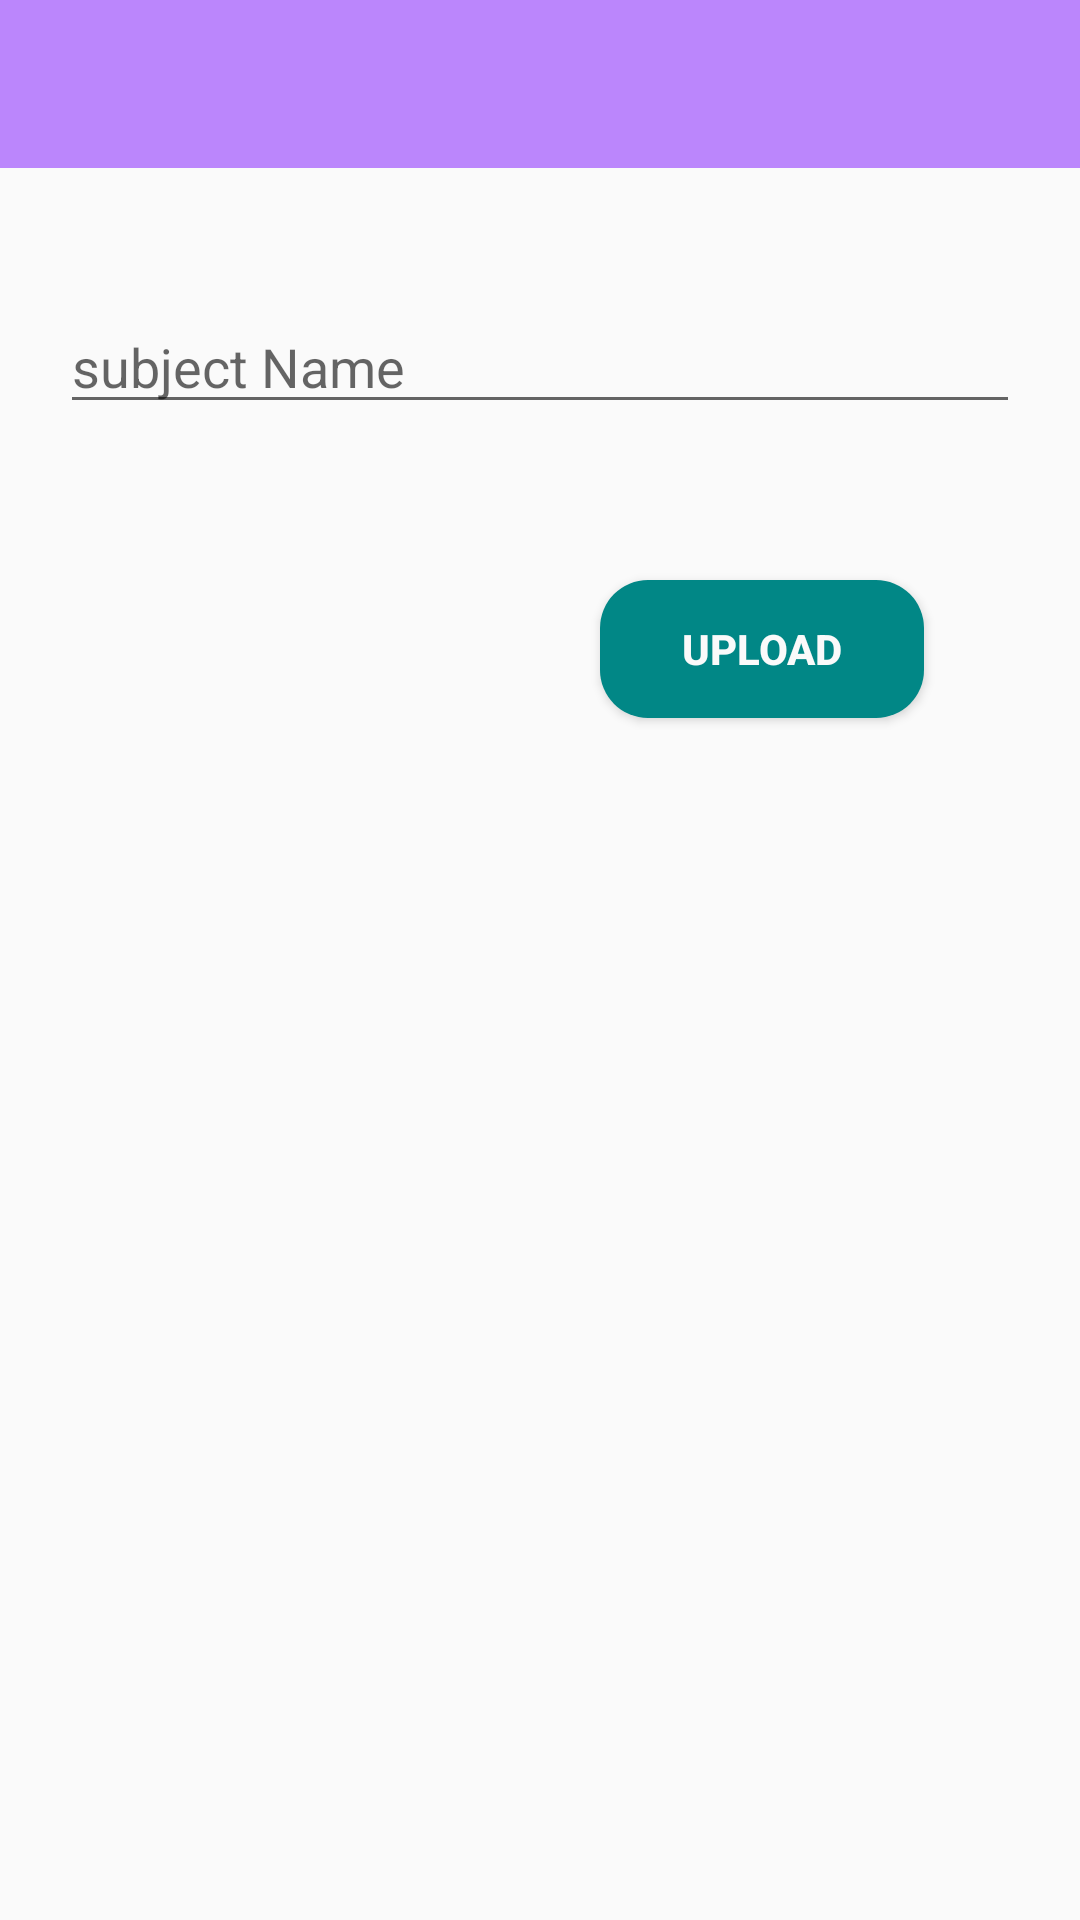

Write the Android layout XML for this screen, with the resource values it uses.
<!-- AndroidManifest.xml: application theme Theme.QuizApp -->
<!-- res/layout/activity_upload_subject.xml -->
<?xml version="1.0" encoding="utf-8"?>
<androidx.constraintlayout.widget.ConstraintLayout xmlns:android="http://schemas.android.com/apk/res/android"
    xmlns:app="http://schemas.android.com/apk/res-auto"
    xmlns:tools="http://schemas.android.com/tools"
    android:id="@+id/main"
    android:layout_width="match_parent"
    android:layout_height="match_parent"
    tools:context=".UploadSubjectActivity">
    <androidx.appcompat.widget.Toolbar
        android:id="@+id/toolbar"
        android:layout_width="match_parent"
        android:layout_height="wrap_content"
        android:background="@color/purple_200"
        android:minHeight="?attr/actionBarSize"
        android:theme="?attr/actionBarTheme" />

    <EditText
        android:id="@+id/editSubject"
        android:layout_width="0dp"
        android:layout_height="wrap_content"
        android:layout_marginStart="20dp"
        android:layout_marginTop="100dp"
        android:layout_marginEnd="20dp"
        android:ems="10"
        android:hint="subject Name"
        android:inputType="text"
        app:layout_constraintEnd_toEndOf="parent"
        app:layout_constraintHorizontal_bias="0.0"
        app:layout_constraintStart_toStartOf="parent"
        app:layout_constraintTop_toTopOf="parent" />

    <ImageView
        android:id="@+id/subjectImage"
        android:layout_width="60dp"
        android:layout_height="60dp"
        android:layout_marginTop="16dp"
        app:layout_constraintStart_toStartOf="@+id/editSubject"
        app:layout_constraintTop_toBottomOf="@+id/editSubject"
        android:src="@drawable/admin_logo" />

    <Button
        android:id="@+id/uploadSubject"
        android:layout_width="108dp"
        android:layout_height="46dp"
        android:layout_marginTop="52dp"
        android:background="@drawable/rounded_button"
        android:text="upload"
        android:textColor="#FAFAFA"
        android:textStyle="bold"
        app:layout_constraintEnd_toEndOf="@+id/editSubject"
        app:layout_constraintHorizontal_bias="0.789"
        app:layout_constraintStart_toEndOf="@+id/subjectImage"
        app:layout_constraintTop_toBottomOf="@+id/editSubject" />

    <View
        android:id="@+id/fetchImage"
        android:layout_width="40dp"
        android:layout_height="40dp"
        android:layout_marginTop="8dp"
        app:layout_constraintEnd_toEndOf="@+id/subjectImage"
        app:layout_constraintHorizontal_bias="0.55"
        app:layout_constraintStart_toStartOf="@+id/subjectImage"
        app:layout_constraintTop_toTopOf="@+id/subjectImage" />
    <ImageView
        android:id="@+id/imageView4"
        android:layout_width="56dp"
        android:layout_height="55dp"
        app:srcCompat="@drawable/admin_logo" />

</androidx.constraintlayout.widget.ConstraintLayout>
<!-- resources referenced by this layout -->
<resources>
  <color name="purple_200">#FFBB86FC</color>
  <!-- drawable rounded_button (drawable) -->
  <?xml version="1.0" encoding="utf-8"?>
      <shape xmlns:android="http://schemas.android.com/apk/res/android">
          <solid android:color="@color/teal_700" /> 
          <corners android:radius="16dp" /> 
          <padding
              android:left="8dp"
              android:top="8dp"
              android:right="8dp"
              android:bottom="8dp" />
      </shape>
  <style name="Theme.QuizApp" parent="Base.Theme.QuizApp" />
  <color name="teal_700">#FF018786</color>
  <style name="Base.Theme.QuizApp" parent="Theme.AppCompat.DayNight.NoActionBar">
          
  
          <item name="colorPrimary">#BB86FC</item>
          <item name="colorPrimaryDark">#BB86FC</item>
          <item name="colorAccent">#BB86FC</item>
      </style>
</resources>
